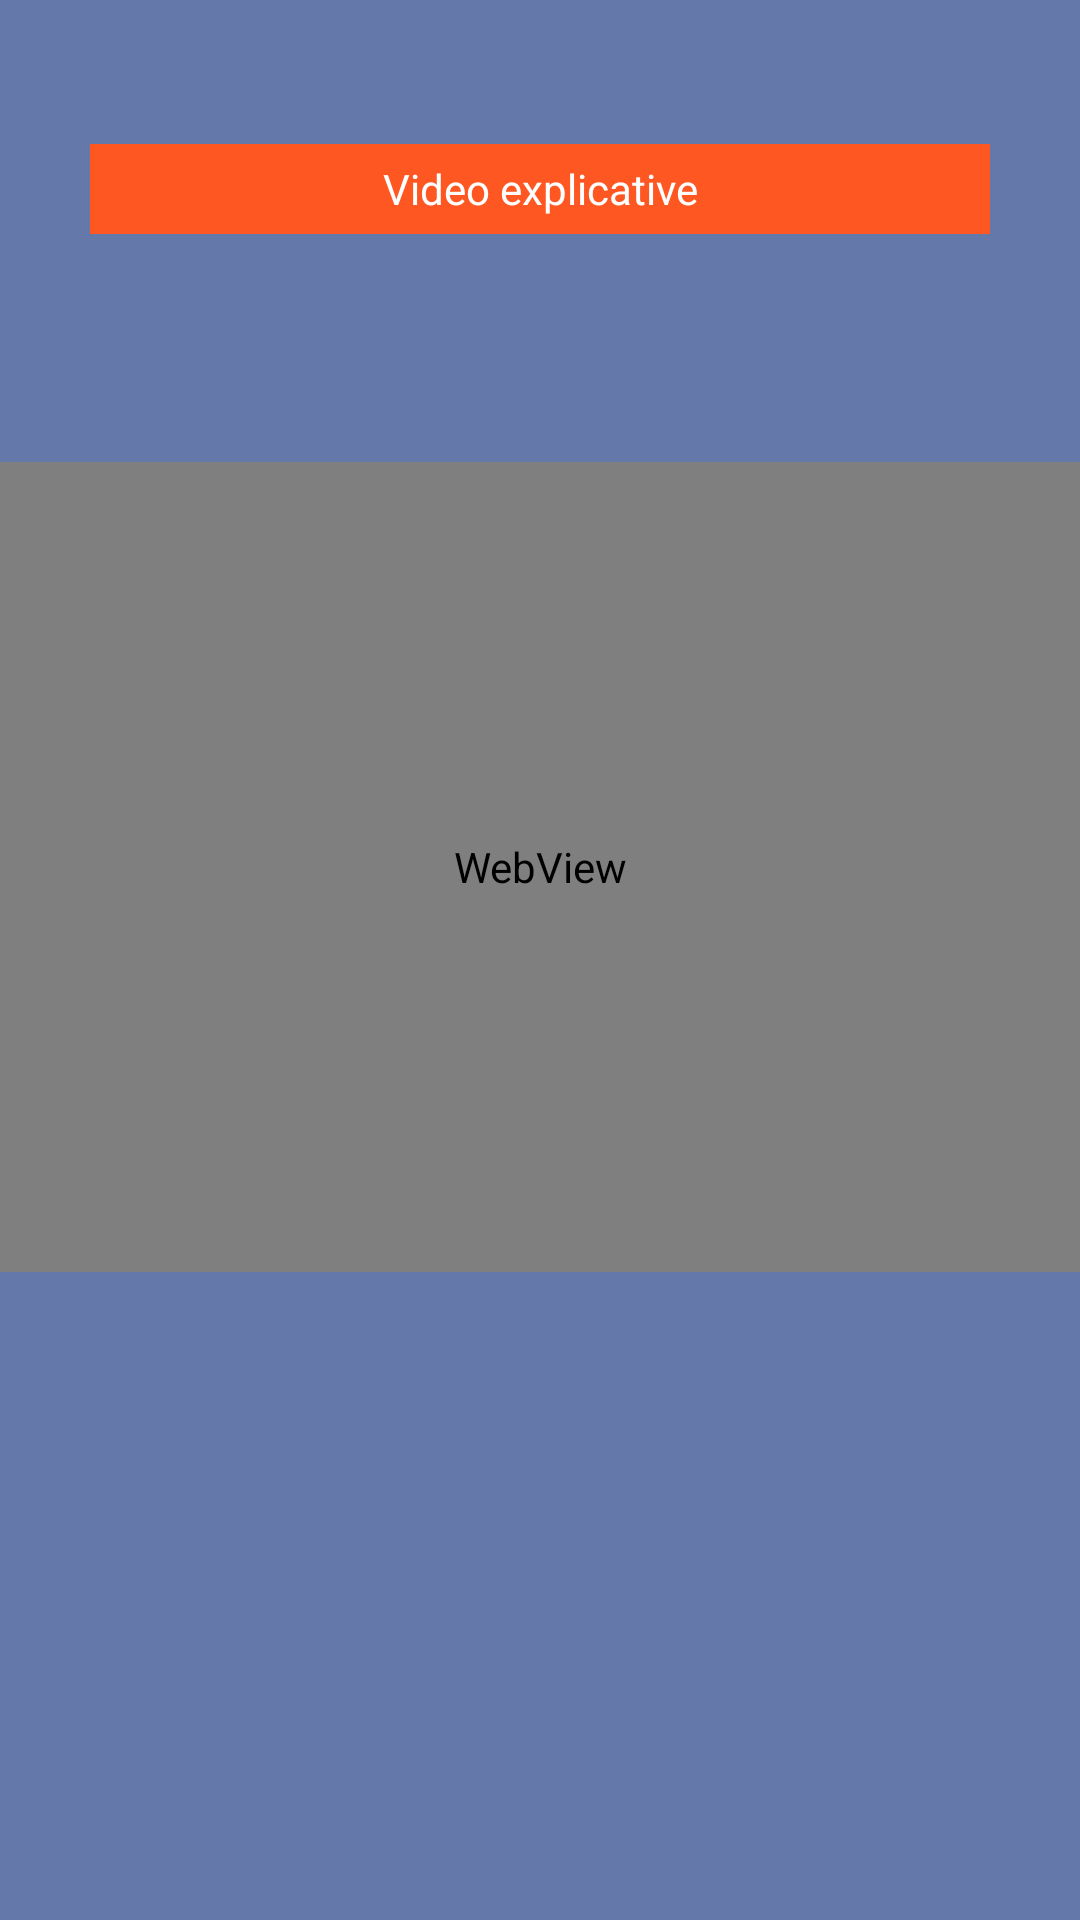

This screen was rendered from an Android layout file. Write that file and the resources it references.
<!-- AndroidManifest.xml: application theme Theme.Projet_Android -->
<!-- res/layout/exercice_item.xml -->
<?xml version="1.0" encoding="utf-8"?>
<FrameLayout xmlns:android="http://schemas.android.com/apk/res/android"
    xmlns:app="http://schemas.android.com/apk/res-auto"
    xmlns:tools="http://schemas.android.com/tools"
    android:layout_width="match_parent"
    android:layout_height="match_parent"
    android:background="#BE304A8E"
    tools:context="fragments.ExercicesItemFragment">

    <androidx.constraintlayout.widget.ConstraintLayout
        android:layout_width="match_parent"
        android:layout_height="match_parent"
        app:layout_constraintEnd_toEndOf="parent"
        app:layout_constraintStart_toStartOf="parent"
        app:layout_constraintTop_toTopOf="parent">

        <WebView
            android:id="@+id/webView"
            android:layout_width="match_parent"
            android:layout_height="270dp"
            android:layout_marginBottom="200dp"
            app:layout_constraintBottom_toBottomOf="parent"
            app:layout_constraintEnd_toEndOf="parent"
            app:layout_constraintStart_toStartOf="parent"
            app:layout_constraintTop_toBottomOf="@+id/textView" />

        <TextView
            android:id="@+id/textView"
            android:layout_width="300dp"
            android:layout_height="30dp"
            android:layout_marginStart="100dp"
            android:layout_marginTop="32dp"
            android:layout_marginEnd="100dp"
            android:layout_marginBottom="60dp"
            android:background="#FF5722"
            android:gravity="center"
            android:text="@string/videoexplication"
            android:textColor="#FFFFFF"
            app:layout_constraintBottom_toTopOf="@+id/webView"
            app:layout_constraintEnd_toEndOf="parent"
            app:layout_constraintStart_toStartOf="parent"
            app:layout_constraintTop_toTopOf="parent" />
    </androidx.constraintlayout.widget.ConstraintLayout>

</FrameLayout>
<!-- resources referenced by this layout -->
<resources>
  <string name="videoexplication">Video explicative</string>
  <style name="Theme.Projet_Android" parent="Theme.MaterialComponents.DayNight.DarkActionBar">
          
          <item name="colorPrimary">@color/purple_500</item>
          <item name="colorPrimaryVariant">@color/purple_700</item>
          <item name="colorOnPrimary">@color/white</item>
          
          <item name="colorSecondary">@color/teal_200</item>
          <item name="colorSecondaryVariant">@color/teal_700</item>
          <item name="colorOnSecondary">@color/black</item>
          
          <item name="android:statusBarColor" tools:targetApi="l">?attr/colorPrimaryVariant</item>
          
      </style>
  <color name="purple_500">#FF6200EE</color>
  <color name="purple_700">#FF3700B3</color>
  <color name="white">#FFFFFFFF</color>
  <color name="teal_200">#FF03DAC5</color>
  <color name="teal_700">#FF018786</color>
  <color name="black">#FF000000</color>
</resources>
